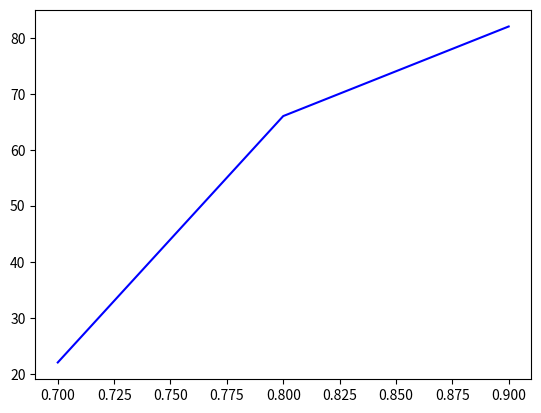

Reproduce this figure in Python.
import  matplotlib.pyplot as plt

x = [0.9,0.8,0.7]
y = [82,66,22]
x = list(reversed(x))
y = list(reversed(y))
plt.plot(x,y,"b")
plt.show()